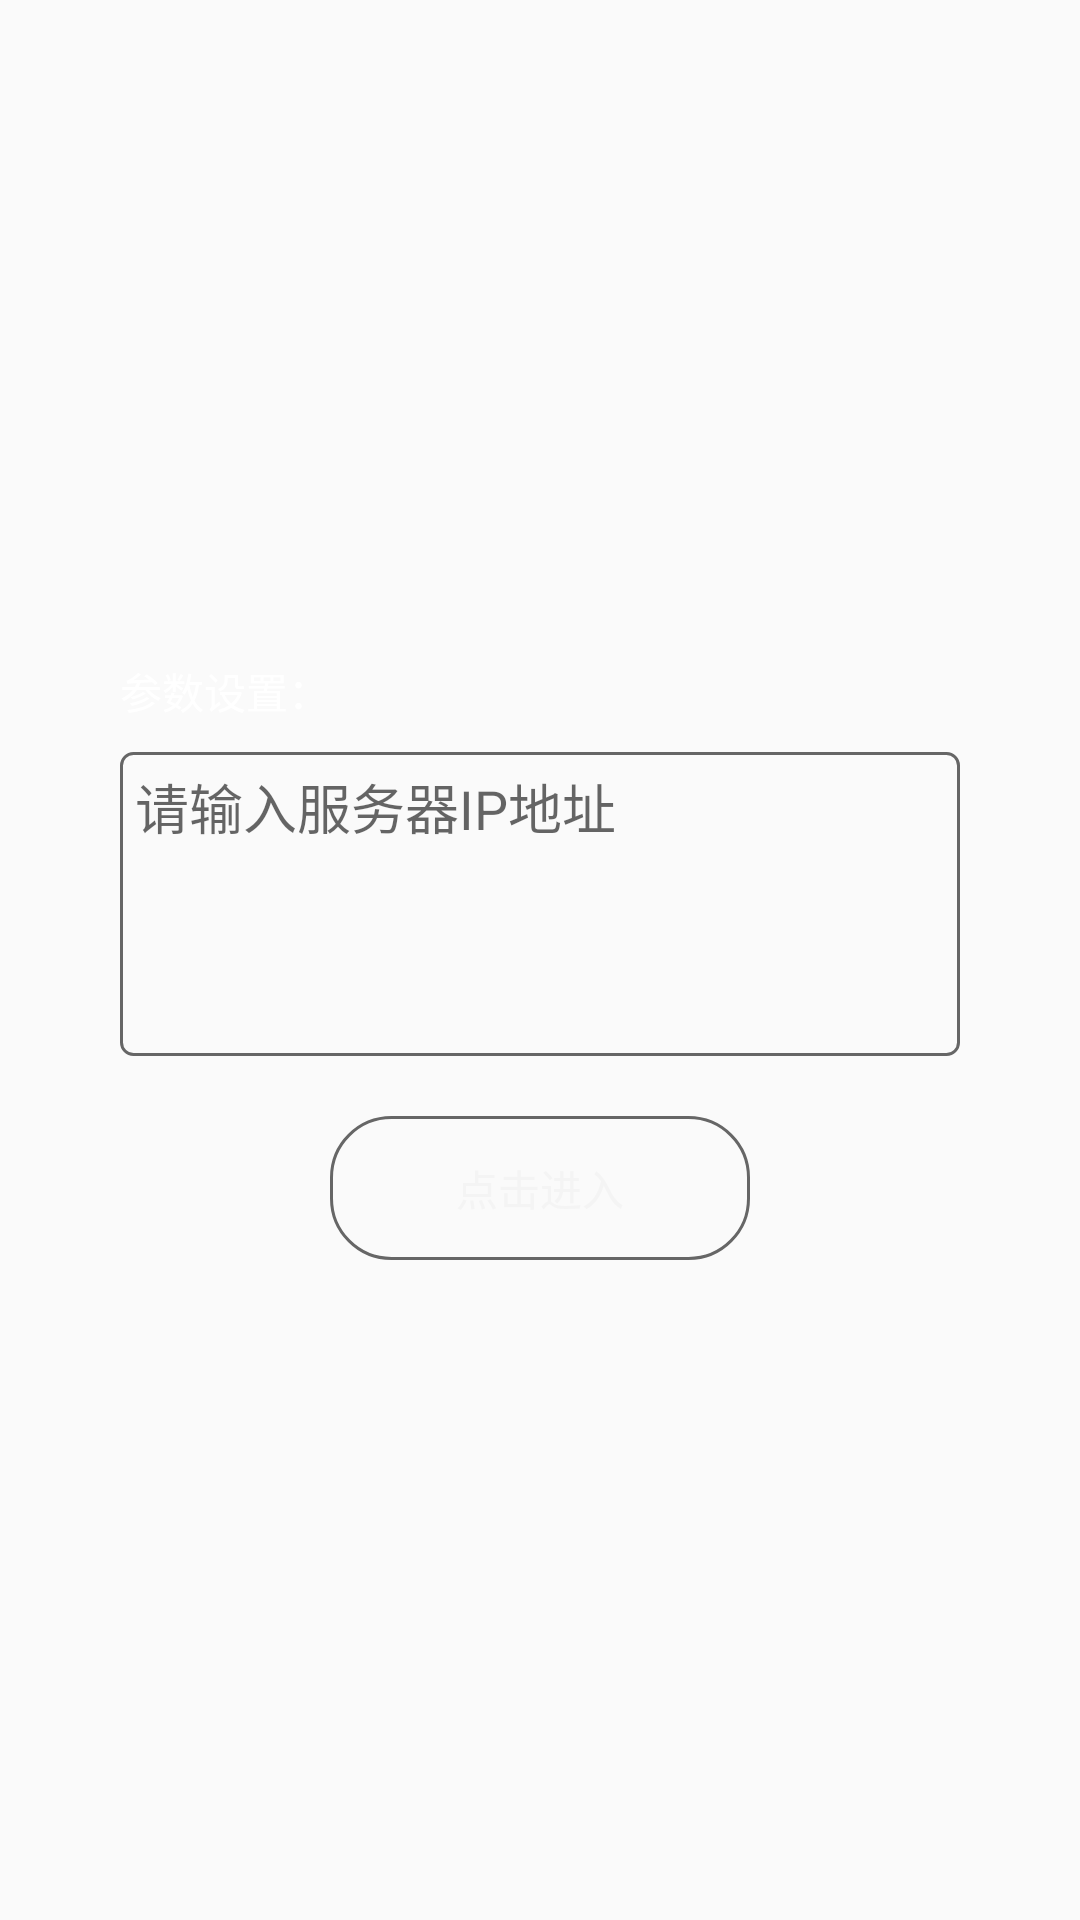

Write the Android layout XML for this screen, with the resource values it uses.
<!-- AndroidManifest.xml: application theme AppTheme -->
<!-- res/layout/tts_login.xml -->
<?xml version="1.0" encoding="utf-8"?>

<RelativeLayout xmlns:android="http://schemas.android.com/apk/res/android"
    android:layout_width="match_parent"
    android:layout_height="match_parent"
    android:background="@drawable/splish_bg"
    android:focusable="true"
    android:focusableInTouchMode="true">

    <LinearLayout
        android:layout_width="match_parent"
        android:layout_height="wrap_content"
        android:layout_centerInParent="true"
        android:orientation="vertical">

        <TextView
            android:textColor="#FFFFFF"
            android:layout_width="wrap_content"
            android:layout_height="wrap_content"
            android:layout_marginLeft="40dp"
            android:layout_marginRight="40dp"
            android:layout_marginBottom="10dp"
            android:text="参数设置：" />

        <EditText
            android:id="@+id/edit_server_address"
            android:layout_width="match_parent"
            android:layout_height="wrap_content"
            android:layout_marginLeft="40dp"
            android:layout_marginRight="40dp"
            android:background="@drawable/splish_eidt_bg"
            android:hint="@string/input_server_ip_prompt"
            android:maxLines="10"
            android:paddingBottom="70dp"
            android:paddingLeft="5dp"
            android:paddingTop="5dp"
            android:text=""
            android:textColor="#ffFFFF"
            android:textColorHighlight="#FFFFFF" />

        <Button
            android:id="@+id/btn_login"
            android:layout_width="@dimen/splish_into_btn_w"
            android:layout_height="wrap_content"
            android:layout_gravity="center"
            android:layout_marginTop="20dp"
            android:background="@drawable/splish_btn_bg"
            android:text="@string/click_into"
            android:textColor="@color/splish_text_color" />
    </LinearLayout>


</RelativeLayout>
<!-- resources referenced by this layout -->
<resources>
  <color name="splish_text_color">#f4f4f4</color>
  <dimen name="splish_into_btn_w">140dp</dimen>
  <!-- drawable splish_btn_bg (drawable) -->
  <?xml version="1.0" encoding="utf-8"?>
  
  <shape xmlns:android="http://schemas.android.com/apk/res/android"
      android:shape="rectangle" >
  
      <solid android:color="@android:color/transparent" />
  
      <corners android:radius="20dp" />
  
      <stroke
          android:width="1dp"
          android:color="#666666" />
  
      <padding
          android:bottom="5dp"
          android:top="5dp" />
  
  </shape>
  <!-- drawable splish_eidt_bg (drawable) -->
  <?xml version="1.0" encoding="utf-8"?>
  
  <shape xmlns:android="http://schemas.android.com/apk/res/android" >
  
      <stroke
          android:width="1dp"
          android:color="#666666" />
  
      <solid android:color="@android:color/transparent" />
  
      <padding
          android:bottom="2dp"
          android:left="2dp"
          android:right="2dp"
          android:top="2dp" />
  
      <corners android:radius="4dp" />
  
  </shape>
  <string name="click_into">点击进入</string>
  <string name="input_server_ip_prompt">请输入服务器IP地址</string>
  <style name="AppTheme" parent="Theme.AppCompat.Light.DarkActionBar">
          
          <item name="colorPrimary">@color/colorPrimary</item>
          <item name="colorPrimaryDark">@color/colorPrimaryDark</item>
          <item name="colorAccent">@color/colorAccent</item>
      </style>
  <color name="colorPrimary">#3F51B5</color>
  <color name="colorPrimaryDark">#303F9F</color>
  <color name="colorAccent">#FF4081</color>
</resources>
